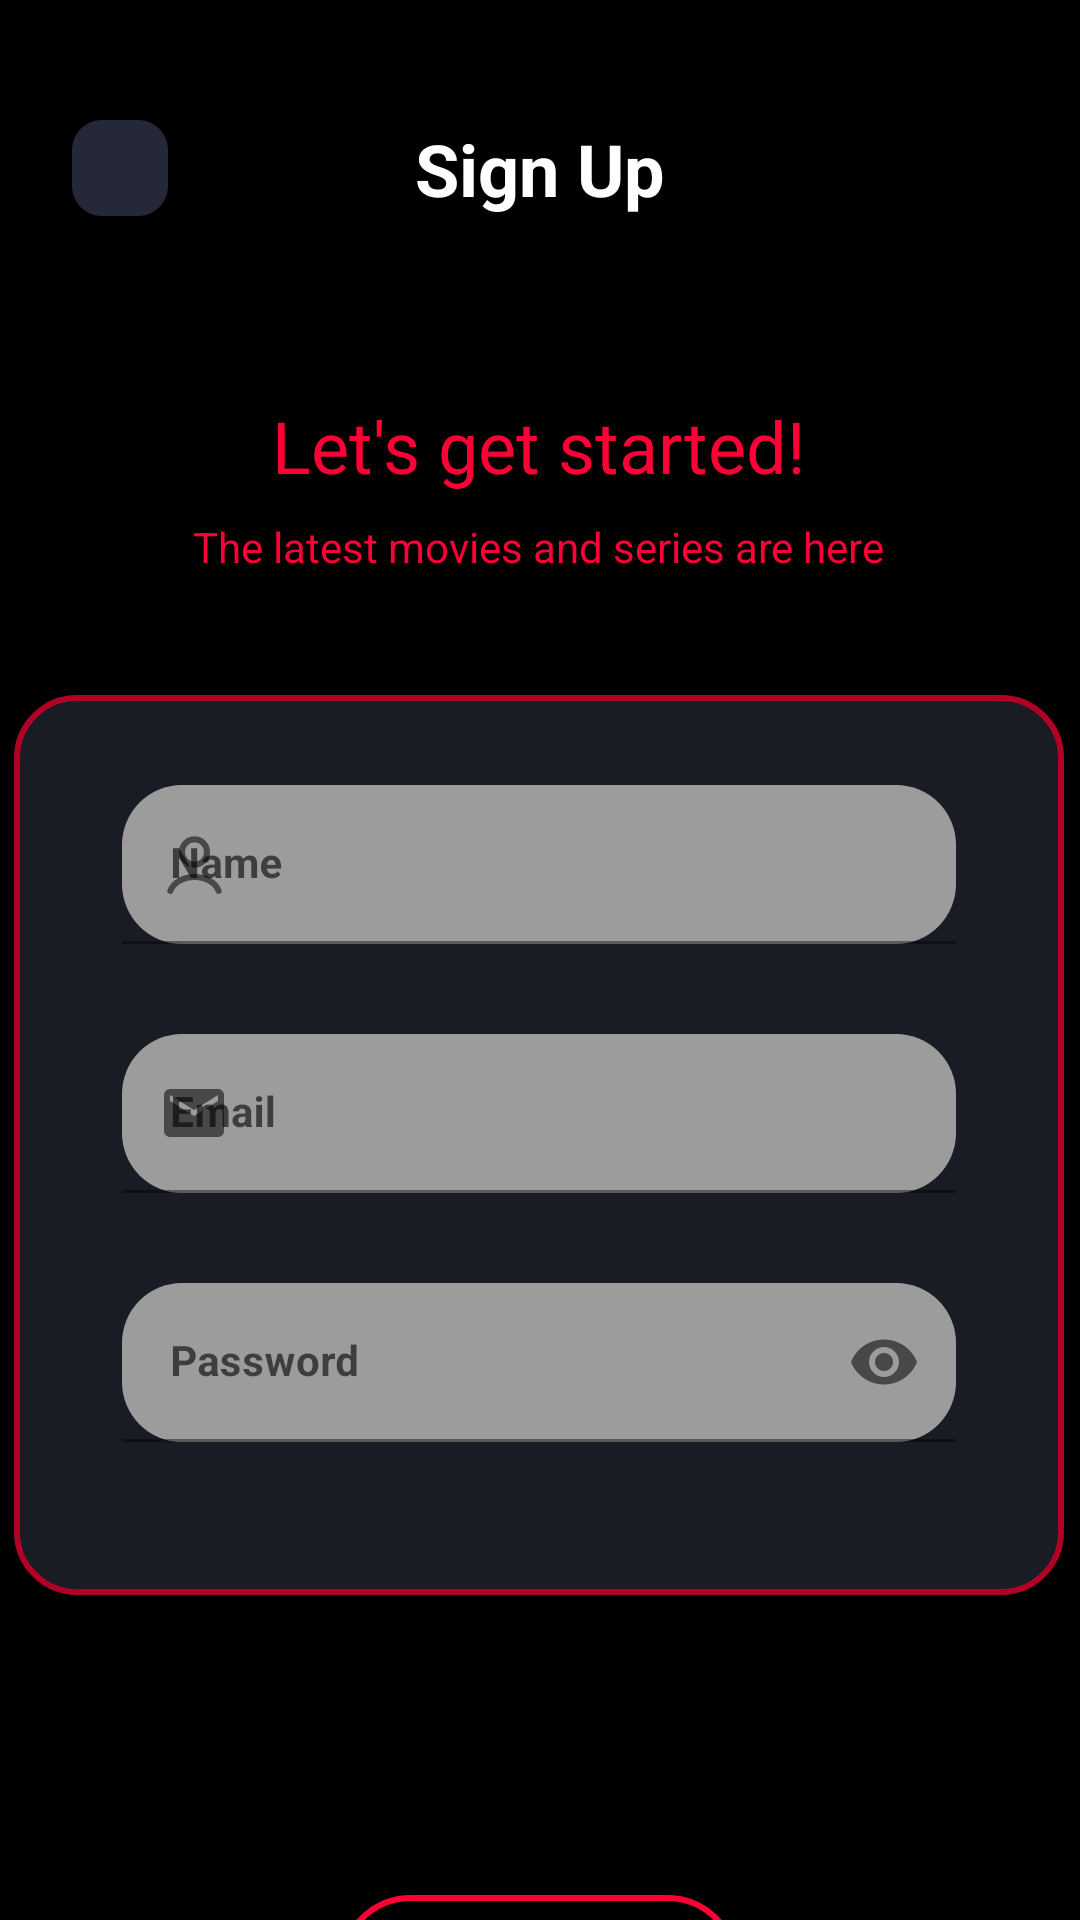

Here is an Android app screen rendered from its layout file. Give the layout XML and the strings, colors and styles it references.
<!-- AndroidManifest.xml: application theme Theme.MovieFind -->
<!-- res/layout/fragment_sign_up.xml -->
<?xml version="1.0" encoding="utf-8"?>
<androidx.constraintlayout.widget.ConstraintLayout xmlns:android="http://schemas.android.com/apk/res/android"
    xmlns:app="http://schemas.android.com/apk/res-auto"
    xmlns:tools="http://schemas.android.com/tools"
    android:layout_width="match_parent"
    android:layout_height="match_parent"
    android:background="@color/black"
    tools:context=".ui.screens.auth.login.SignUpFragment">

    <TextView
        android:id="@+id/textSignUp"
        style="@style/bold24white"
        android:layout_width="wrap_content"
        android:layout_height="wrap_content"
        android:layout_marginTop="@dimen/dp_40"
        android:text="@string/sign_up"
        app:layout_constraintEnd_toEndOf="parent"
        app:layout_constraintStart_toStartOf="parent"
        app:layout_constraintTop_toTopOf="parent" />

    <ImageButton
        android:id="@+id/buttonBack"
        android:layout_width="wrap_content"
        android:layout_height="wrap_content"
        android:layout_marginStart="@dimen/dp_24"
        android:background="@drawable/button_rectangle_shape"
        android:contentDescription="@string/todo"
        android:src="@drawable/arrow_back"
        app:layout_constraintStart_toStartOf="parent"
        app:layout_constraintTop_toTopOf="@+id/textSignUp"
        tools:ignore="SpeakableTextPresentCheck,TouchTargetSizeCheck" />

    <TextView
        android:id="@+id/start_text"
        android:layout_width="wrap_content"
        android:layout_height="wrap_content"
        android:layout_marginTop="@dimen/dp_60"
        android:gravity="center"
        android:text="@string/let_s_get_started"
        android:textColor="@color/red"
        android:textSize="@dimen/sp_24"
        app:layout_constraintEnd_toEndOf="@+id/textSignUp"
        app:layout_constraintHorizontal_bias="0.508"
        app:layout_constraintStart_toStartOf="@+id/textSignUp"
        app:layout_constraintTop_toBottomOf="@+id/textSignUp" />

    <TextView
        android:id="@+id/helloText"
        android:layout_width="wrap_content"
        android:layout_height="wrap_content"
        android:layout_marginTop="@dimen/dp_8"
        android:gravity="center"
        android:text="@string/the_latest_movies_and_series_are_here"
        android:textColor="@color/red"
        android:textSize="@dimen/sp_14"
        app:layout_constraintEnd_toEndOf="@+id/start_text"
        app:layout_constraintStart_toStartOf="@+id/start_text"
        app:layout_constraintTop_toBottomOf="@+id/start_text" />

    <LinearLayout
        android:id="@+id/linearLayout"
        android:layout_width="@dimen/dp_350"
        android:layout_height="@dimen/dp_300"
        android:layout_marginTop="@dimen/dp_40"
        android:alpha="0.7"
        android:background="@drawable/bg_input_layout"
        android:orientation="vertical"
        app:layout_constraintEnd_toEndOf="@+id/helloText"
        app:layout_constraintStart_toStartOf="@+id/helloText"
        app:layout_constraintTop_toBottomOf="@+id/helloText">

        <com.google.android.material.textfield.TextInputLayout
            android:id="@+id/inputName"
            android:layout_width="match_parent"
            android:layout_height="wrap_content"
            android:layout_marginStart="@dimen/dp_36"
            android:layout_marginTop="@dimen/dp_30"
            android:layout_marginEnd="@dimen/dp_36"
            android:background="@drawable/bg_input_layout"
            android:hint="@string/name_hint"
            app:boxCornerRadiusBottomEnd="@dimen/dp_20"
            app:boxCornerRadiusBottomStart="@dimen/dp_20"
            app:boxCornerRadiusTopEnd="@dimen/dp_20"
            app:boxCornerRadiusTopStart="@dimen/dp_20"
            app:errorTextColor="@color/red"
            app:startIconDrawable="@drawable/ic_profilepage">

            <com.google.android.material.textfield.TextInputEditText
                android:id="@+id/nameEditText"
                android:layout_width="match_parent"
                android:layout_height="wrap_content"
                android:inputType="textEmailAddress"
                android:textColorHint="@color/red"
                android:textSize="@dimen/sp_14"
                android:textStyle="bold" />

        </com.google.android.material.textfield.TextInputLayout>

        <com.google.android.material.textfield.TextInputLayout
            android:id="@+id/inputEmail"
            android:layout_width="match_parent"
            android:layout_height="wrap_content"
            android:layout_marginStart="@dimen/dp_36"
            android:layout_marginTop="@dimen/dp_30"
            android:layout_marginEnd="@dimen/dp_36"
            android:background="@drawable/bg_input_layout"
            android:hint="@string/email"
            app:boxCornerRadiusBottomEnd="@dimen/dp_20"
            app:boxCornerRadiusBottomStart="@dimen/dp_20"
            app:boxCornerRadiusTopEnd="@dimen/dp_20"
            app:boxCornerRadiusTopStart="@dimen/dp_20"
            app:errorTextColor="@color/red"
            app:startIconDrawable="@drawable/ic_email">

            <com.google.android.material.textfield.TextInputEditText
                android:id="@+id/emailEditText"
                android:layout_width="match_parent"
                android:layout_height="wrap_content"
                android:inputType="textEmailAddress"
                android:textColorHint="@color/red"
                android:textSize="@dimen/sp_14"
                android:textStyle="bold" />

        </com.google.android.material.textfield.TextInputLayout>

        <com.google.android.material.textfield.TextInputLayout
            android:id="@+id/inputPassword"
            android:layout_width="match_parent"
            android:layout_height="wrap_content"
            android:layout_marginStart="@dimen/dp_36"
            android:layout_marginTop="@dimen/dp_30"
            android:layout_marginEnd="@dimen/dp_36"
            android:background="@drawable/bg_input_layout"
            android:hint="@string/password"
            app:boxCornerRadiusBottomEnd="@dimen/dp_20"
            app:boxCornerRadiusBottomStart="@dimen/dp_20"
            app:boxCornerRadiusTopEnd="@dimen/dp_20"
            app:boxCornerRadiusTopStart="@dimen/dp_20"
            app:errorTextColor="@color/red"
            app:passwordToggleEnabled="true"
            app:startIconDrawable="@drawable/ic_password">

            <com.google.android.material.textfield.TextInputEditText
                android:id="@+id/passwordEditText"
                android:layout_width="match_parent"
                android:layout_height="wrap_content"
                android:inputType="textPassword"
                android:textColorHint="@color/red"
                android:textSize="@dimen/sp_14"
                android:textStyle="bold" />

        </com.google.android.material.textfield.TextInputLayout>

    </LinearLayout>

    <TextView
        android:id="@+id/errorText"
        android:layout_width="wrap_content"
        android:layout_height="wrap_content"
        android:textColor="@color/red"
        android:textSize="@dimen/sp_18"
        app:layout_constraintBottom_toTopOf="@+id/login"
        app:layout_constraintEnd_toEndOf="parent"
        app:layout_constraintStart_toStartOf="parent"
        app:layout_constraintTop_toBottomOf="@+id/linearLayout" />

    <androidx.appcompat.widget.AppCompatButton
        android:id="@+id/login"
        android:layout_width="wrap_content"
        android:layout_height="wrap_content"
        android:layout_marginTop="@dimen/dp_100"
        android:background="@drawable/bg_button"
        android:paddingLeft="@dimen/dp_40"
        android:paddingRight="@dimen/dp_40"
        android:text="@string/sign_up"
        android:textColor="@color/red"
        app:layout_constraintEnd_toEndOf="@+id/linearLayout"
        app:layout_constraintStart_toStartOf="@+id/linearLayout"
        app:layout_constraintTop_toBottomOf="@+id/linearLayout" />

</androidx.constraintlayout.widget.ConstraintLayout>
<!-- resources referenced by this layout -->
<resources>
  <color name="black">#FF000000</color>
  <color name="red">#fe0036</color>
  <dimen name="dp_100">100dp</dimen>
  <dimen name="dp_20">20dp</dimen>
  <dimen name="dp_24">24dp</dimen>
  <dimen name="dp_30">30dp</dimen>
  <dimen name="dp_300">300dp</dimen>
  <dimen name="dp_350">350dp</dimen>
  <dimen name="dp_36">36dp</dimen>
  <dimen name="dp_40">40dp</dimen>
  <dimen name="dp_60">60dp</dimen>
  <dimen name="dp_8">8dp</dimen>
  <dimen name="sp_14">14sp</dimen>
  <dimen name="sp_18">18sp</dimen>
  <dimen name="sp_24">24sp</dimen>
  <!-- drawable bg_button (drawable) -->
  <?xml version="1.0" encoding="utf-8"?>
  <shape xmlns:android="http://schemas.android.com/apk/res/android"
      android:shape="rectangle">
      <stroke android:width="2dp"
          android:color="@color/red"/>
      <corners android:radius="60dp"/>
      <solid android:color="@color/black"/>
  </shape>
  <!-- drawable bg_input_layout (drawable) -->
  <?xml version="1.0" encoding="utf-8"?>
  <shape xmlns:android="http://schemas.android.com/apk/res/android"
      android:shape="rectangle">
      <stroke android:width="2dp"
      android:color="@color/red"/>
      <corners android:radius="20dp"/>
      <solid android:color="@color/primary_bg"/>
  
  </shape>
  <!-- drawable button_rectangle_shape (drawable) -->
  <?xml version="1.0" encoding="utf-8"?>
  <shape xmlns:android="http://schemas.android.com/apk/res/android"
      android:shape="rectangle">
      <corners android:radius="10dp"/>
      <solid android:color="@color/primary_bg" />
      <size android:width="32dp" android:height="32dp"/>
  </shape>
  <!-- drawable ic_email (drawable) -->
  <vector android:height="24dp" android:tint="#252836"
      android:viewportHeight="24" android:viewportWidth="24"
      android:width="24dp" xmlns:android="http://schemas.android.com/apk/res/android">
      <path android:fillColor="@android:color/white" android:pathData="M20,4L4,4c-1.1,0 -1.99,0.9 -1.99,2L2,18c0,1.1 0.9,2 2,2h16c1.1,0 2,-0.9 2,-2L22,6c0,-1.1 -0.9,-2 -2,-2zM20,8l-8,5 -8,-5L4,6l8,5 8,-5v2z"/>
  </vector>
  <string name="email">Email</string>
  <string name="let_s_get_started">Let\'s get started!</string>
  <string name="name_hint">Name</string>
  <string name="password">Password</string>
  <string name="sign_up">Sign Up</string>
  <string name="the_latest_movies_and_series_are_here">The latest movies and series are here</string>
  <style name="bold24white">
          <item name="android:textColor">@color/white</item>
          <item name="android:textSize">@dimen/sp_24</item>
          <item name="android:textStyle">bold</item>
      </style>
  <style name="Theme.MovieFind" parent="Theme.MaterialComponents.DayNight.NoActionBar">
          
          <item name="colorPrimary">@color/purple_500</item>
          <item name="colorPrimaryVariant">@color/purple_700</item>
          <item name="colorOnPrimary">@color/white</item>
          
          <item name="colorSecondary">@color/teal_200</item>
          <item name="colorSecondaryVariant">@color/teal_700</item>
          <item name="colorOnSecondary">@color/black</item>
          
          <item name="android:statusBarColor">?attr/colorPrimaryVariant</item>
          
      </style>
  <color name="primary_bg">#252836</color>
  <color name="white">#FFFFFFFF</color>
  <color name="purple_500">#FF6200EE</color>
  <color name="purple_700">#FF3700B3</color>
  <color name="teal_200">#FF03DAC5</color>
  <color name="teal_700">#FF018786</color>
</resources>
